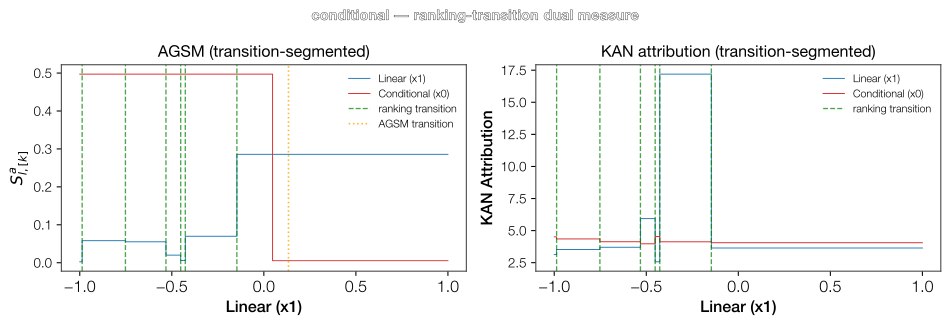

The file beside this chart, header and first rows:
Feature, Feature_idx, Section_k, Section_center, S_hat, S_a, R
Linear (x1), 1, 0, -0.9935, 0.7674, 0.002471, 0.004968
Linear (x1), 1, 1, -0.8695, 0.9926, 0.05818, 0.117
Linear (x1), 1, 2, -0.6418, 1.004, 0.05512, 0.1108
Linear (x1), 1, 3, -0.4917, 1.003, 0.02001, 0.04023
Linear (x1), 1, 4, -0.4392, 0.963, 0.006005, 0.01207
Linear (x1), 1, 5, -0.2866, 0.9994, 0.0698, 0.1403
Linear (x1), 1, 6, 0.4268, 1, 0.2858, 0.5746
Conditional (x0), 0, 0, -0.4763, 1.905, 0.4972, 0.9894
Conditional (x0), 0, 1, 0.5237, 0.02252, 0.005348, 0.01064
